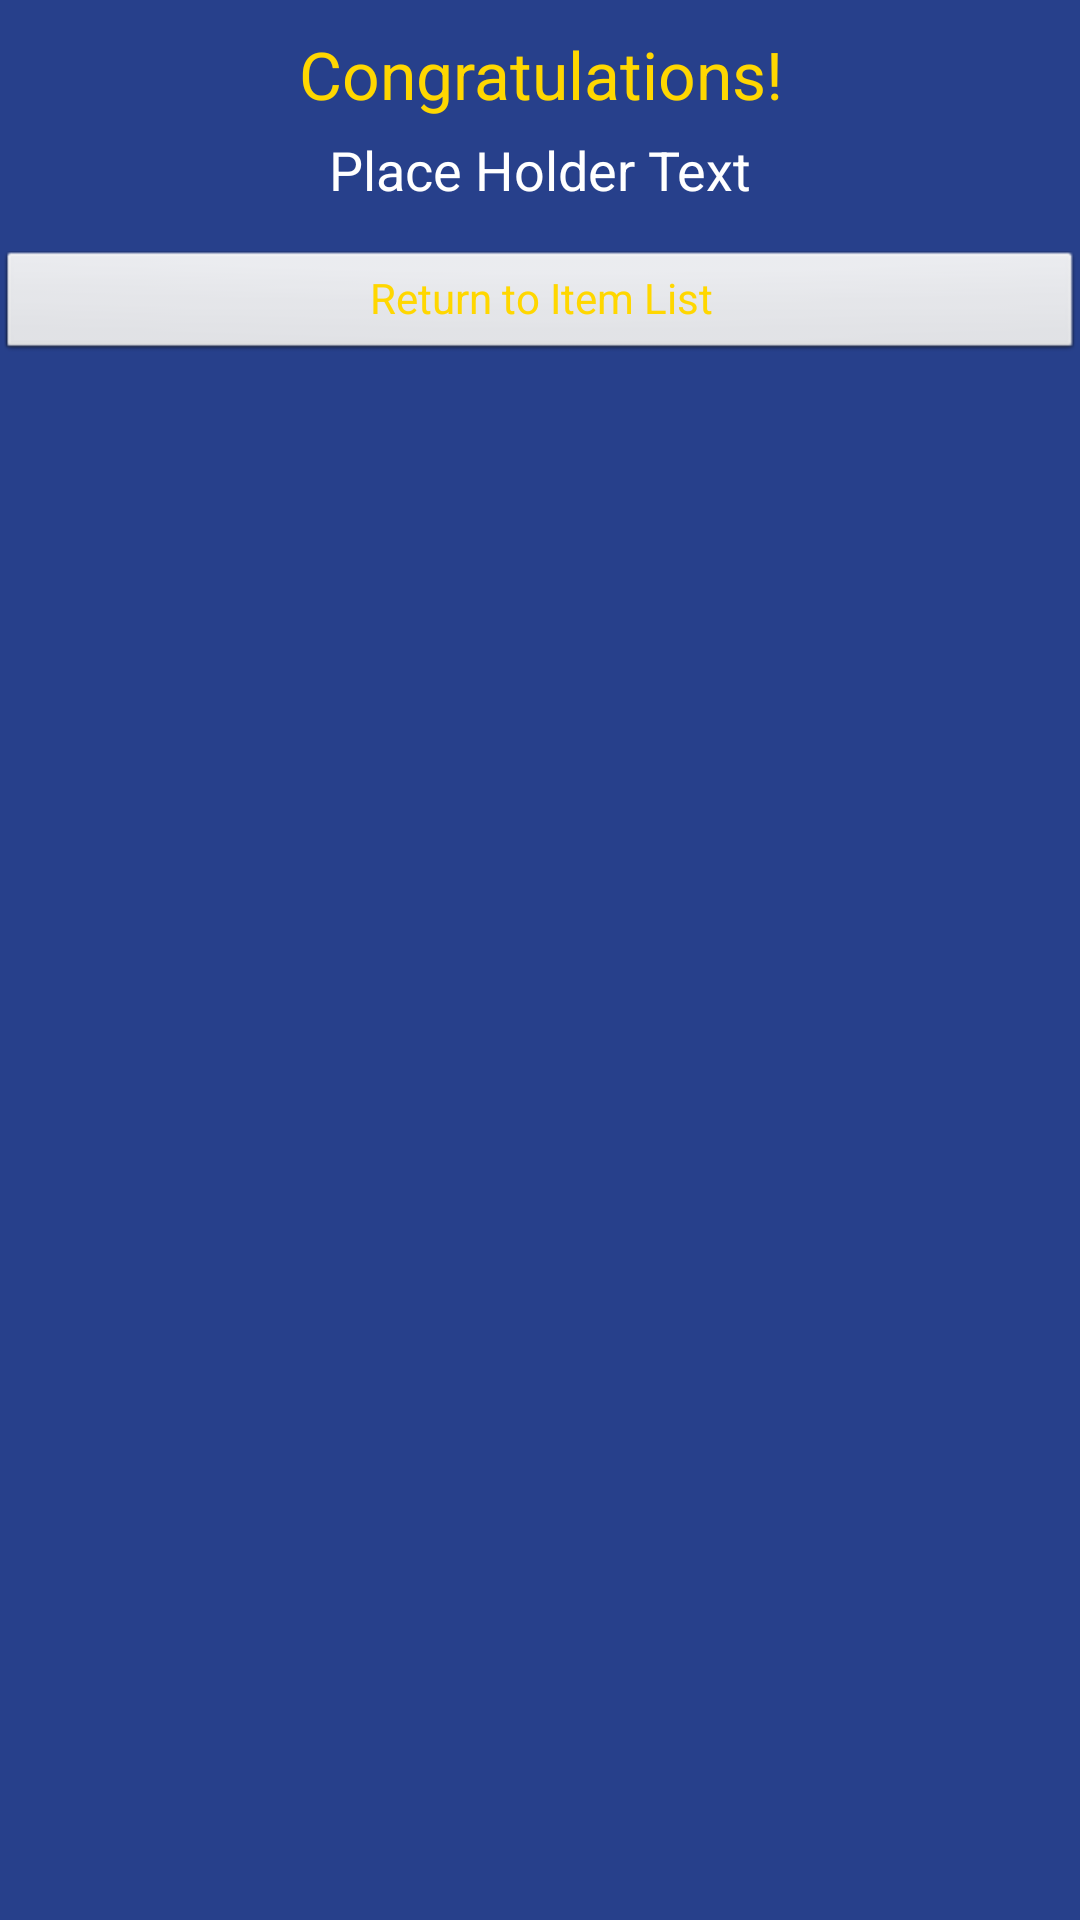

The Android layout XML behind this screen, and the referenced resources:
<!-- AndroidManifest.xml: application theme AppTheme -->
<!-- res/layout/activity_success.xml -->
<?xml version="1.0" encoding="utf-8"?>
<LinearLayout xmlns:android="http://schemas.android.com/apk/res/android"
    android:layout_width="match_parent"
    android:layout_height="match_parent"
    android:orientation="vertical" >

    <TextView
        android:id="@+id/success"
        android:layout_width="fill_parent"
        android:layout_height="wrap_content"
        android:layout_marginTop="10dp"
        android:gravity="center_horizontal"
        android:text="@string/successCongrats"
        android:textAppearance="?android:attr/textAppearanceLarge"
        android:textColor="@color/gold" />

    <TextView
        android:id="@+id/success_msg"
        android:layout_width="fill_parent"
        android:layout_height="wrap_content"
        android:layout_margin="5dp"
        android:gravity="center"
        android:text="@string/place_holder"
        android:textAppearance="?android:attr/textAppearanceMedium"
        android:textColor="@color/white" />

    <LinearLayout
        android:layout_width="match_parent"
        android:layout_height="wrap_content"
        android:layout_marginTop="10dp"
        android:orientation="horizontal" >

        <Button
            android:id="@+id/return_to_item_list"
            style="?android:attr/buttonStyleSmall"
            android:layout_width="0dp"
            android:layout_height="match_parent"
            android:layout_weight="1"
            android:onClick="returnToItemList"
            android:text="@string/return_to_item_list"
            android:textColor="@color/gold" />

    </LinearLayout>

</LinearLayout>
<!-- resources referenced by this layout -->
<resources>
  <color name="gold">#ffd700</color>
  <color name="white">#fff</color>
  <string name="place_holder">Place Holder Text</string>
  <string name="return_to_item_list">Return to Item List</string>
  <string name="successCongrats">Congratulations!</string>
  <style name="AppTheme" parent="AppBaseTheme">
  
  		
  		<item name="android:background">@color/background</item>
  
  	</style>
  <style name="AppBaseTheme" parent="android:Theme.Light">
  
  	
  
  	</style>
  <color name="background">#27408b</color>
</resources>
